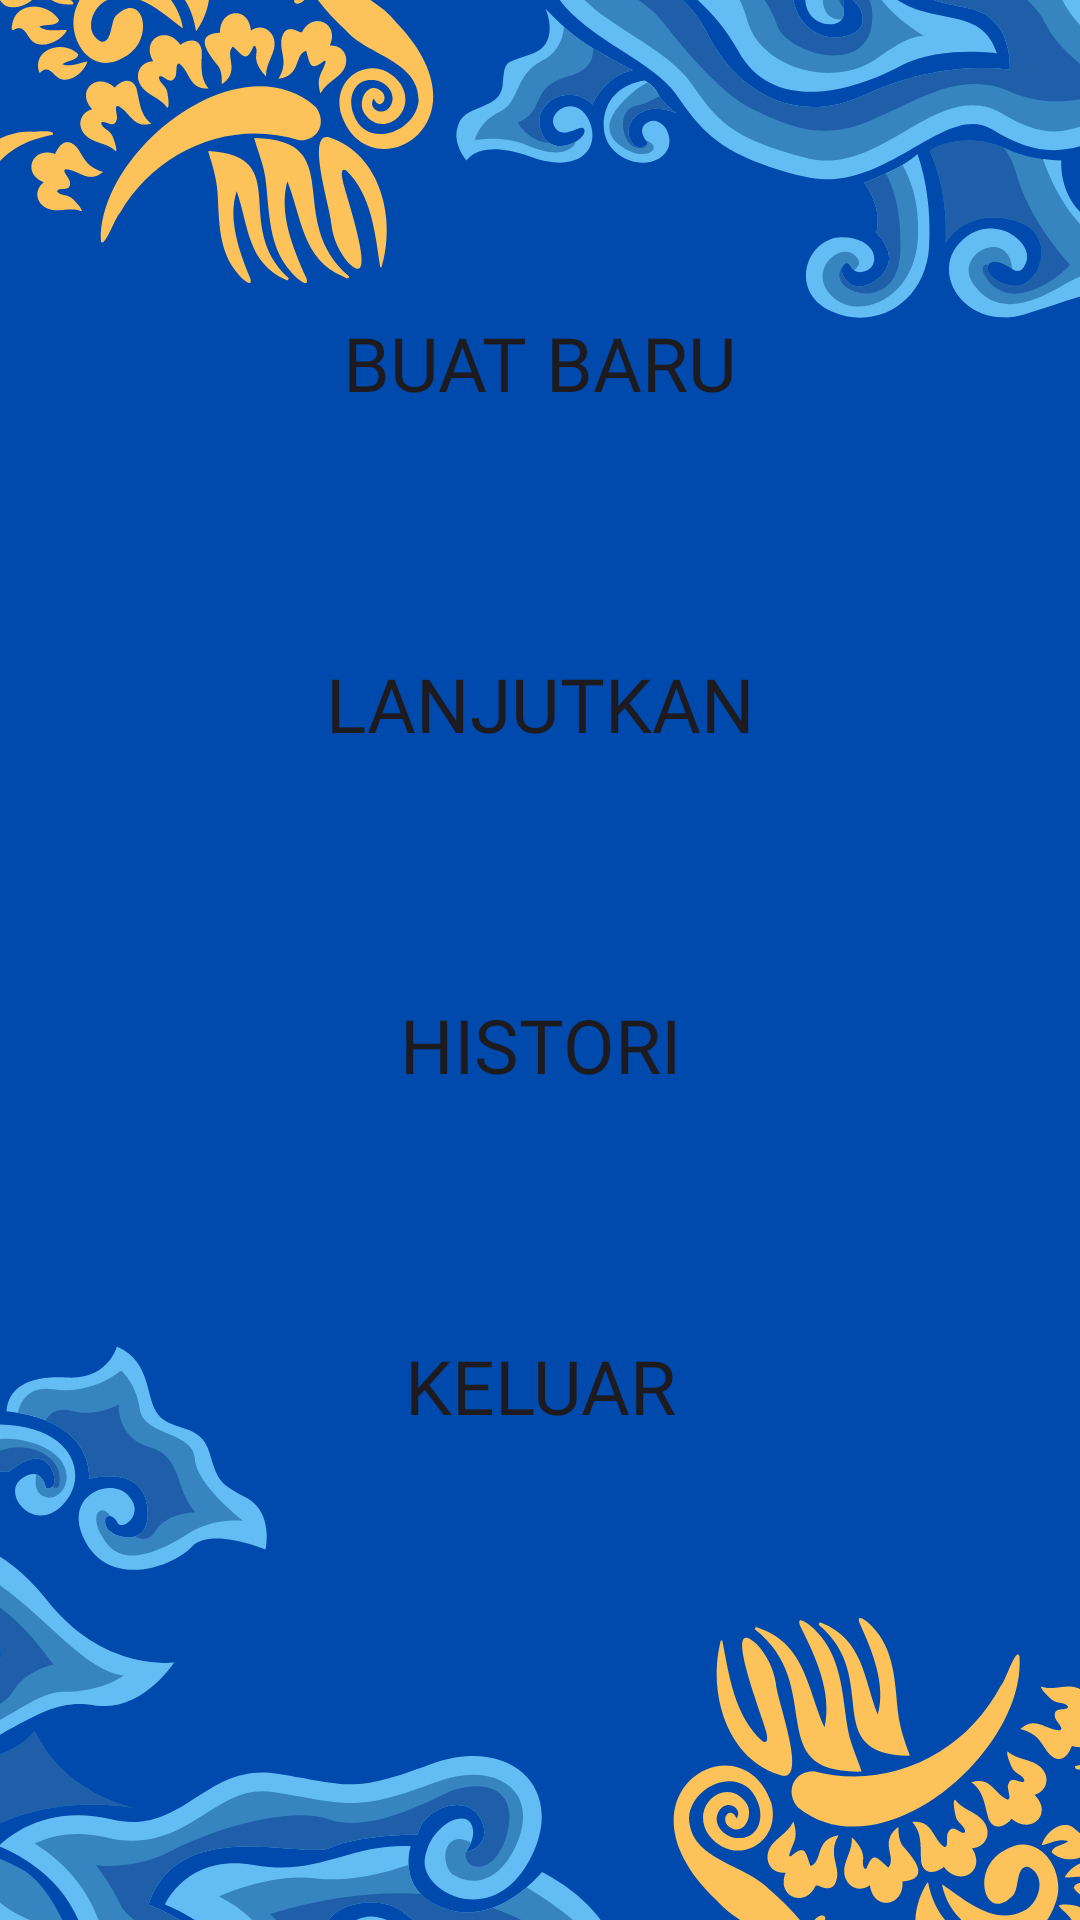

The Android layout XML behind this screen, and the referenced resources:
<!-- AndroidManifest.xml: application theme Theme.FokusTeropong -->
<!-- res/layout/activity_menu.xml -->
<?xml version="1.0" encoding="utf-8"?>
<androidx.constraintlayout.widget.ConstraintLayout xmlns:android="http://schemas.android.com/apk/res/android"
    xmlns:app="http://schemas.android.com/apk/res-auto"
    xmlns:tools="http://schemas.android.com/tools"
    android:id="@+id/main"
    android:layout_width="match_parent"
    android:layout_height="match_parent"
    android:fitsSystemWindows="true"
    tools:context=".activities.MainActivity">


    <ImageView
        android:id="@+id/background"
        android:layout_width="match_parent"
        android:layout_height="match_parent"
        android:scaleType="centerCrop"
        android:src="@drawable/background"
        app:layout_constraintBottom_toBottomOf="parent"
        app:layout_constraintEnd_toEndOf="parent"
        app:layout_constraintHorizontal_bias="0.0"
        app:layout_constraintStart_toStartOf="parent"
        app:layout_constraintTop_toTopOf="parent"
        app:layout_constraintVertical_bias="0.0" />

    <Button
        android:id="@+id/bt1"
        android:layout_width="0dp"
        android:layout_height="wrap_content"
        android:layout_marginTop="30dp"
        android:background="@drawable/rectanglebutton"
        android:fontFamily="@font/poppins_bold"
        android:padding="10dp"
        android:text="BUAT BARU"
        android:textSize="25sp"
        app:layout_constraintEnd_toStartOf="@+id/guideline5"
        app:layout_constraintStart_toStartOf="@+id/guideline4"
        app:layout_constraintTop_toTopOf="@id/guideline3"

         />

    <Button
        android:id="@+id/bt2"
        android:layout_width="0dp"
        android:layout_height="wrap_content"
        android:layout_marginTop="60dp"
        android:background="@drawable/rectanglebutton"
        android:fontFamily="@font/poppins_bold"
        android:padding="10dp"
        android:text="LANJUTKAN"
        android:textSize="25sp"
        app:layout_constraintTop_toBottomOf="@id/bt1"
        app:layout_constraintEnd_toStartOf="@+id/guideline5"
        app:layout_constraintStart_toStartOf="@+id/guideline4"
        />

    <Button
        android:id="@+id/bt5"
        android:layout_width="0dp"
        android:layout_height="wrap_content"
        android:layout_marginTop="60dp"
        android:background="@drawable/rectanglebutton"
        android:fontFamily="@font/poppins_bold"
        android:padding="10dp"
        android:text="HISTORI"
        android:textSize="25sp"
        app:layout_constraintTop_toBottomOf="@id/bt2"
        app:layout_constraintEnd_toStartOf="@+id/guideline5"
        app:layout_constraintStart_toStartOf="@+id/guideline4"
        />

    <Button
        android:id="@+id/bt3"
        android:layout_width="0dp"
        android:layout_height="wrap_content"
        android:layout_marginTop="60dp"
        android:background="@drawable/rectanglebutton"
        android:fontFamily="@font/poppins_bold"
        android:padding="10dp"
        android:text="KELUAR"
        android:textSize="25sp"
        app:layout_constraintTop_toBottomOf="@id/bt5"
        app:layout_constraintEnd_toStartOf="@+id/guideline5"
        app:layout_constraintStart_toStartOf="@+id/guideline4"
        />

    <TextView
        android:id="@+id/status"
        android:textAlignment="center"
        android:layout_width="wrap_content"
        android:layout_height="wrap_content"
        android:layout_marginBottom="100dp"
        android:text=""
        android:textColor="@color/white"
        android:textSize="20sp"
        app:layout_constraintBottom_toBottomOf="parent"
        app:layout_constraintEnd_toEndOf="parent"
        app:layout_constraintStart_toStartOf="parent"
        app:layout_constraintTop_toBottomOf="@+id/bt3" />


    <androidx.constraintlayout.widget.Guideline
        android:id="@+id/guideline3"
        android:layout_width="wrap_content"
        android:layout_height="wrap_content"
        android:orientation="horizontal"
        app:layout_constraintGuide_percent="0.1" />

    <androidx.constraintlayout.widget.Guideline
        android:id="@+id/guideline4"
        android:layout_width="wrap_content"
        android:layout_height="wrap_content"
        android:orientation="vertical"
        app:layout_constraintGuide_percent="0.25" />

    <androidx.constraintlayout.widget.Guideline
        android:id="@+id/guideline5"
        android:layout_width="wrap_content"
        android:layout_height="wrap_content"
        android:orientation="vertical"
        app:layout_constraintGuide_percent="0.75" />

</androidx.constraintlayout.widget.ConstraintLayout>
<!-- resources referenced by this layout -->
<resources>
  <color name="white">#FFFFFFFF</color>
  <!-- drawable background: png bitmap (drawable, 178410 bytes) -->
  <style name="Theme.FokusTeropong" parent="Base.Theme.FokusTeropong" />
  <style name="Base.Theme.FokusTeropong" parent="Theme.Material3.DayNight.NoActionBar">
          
           <item name="colorPrimary">@color/kuning</item>
  
          <item name="colorPrimaryVariant">@color/kuning</item>
          <item name="colorSecondary">@color/kuning</item>
          <item name="colorSecondaryVariant">@color/kuning</item>
          <item name="colorAccent">@color/kuning</item>
  
      </style>
  <color name="kuning">#ffc45c</color>
</resources>
